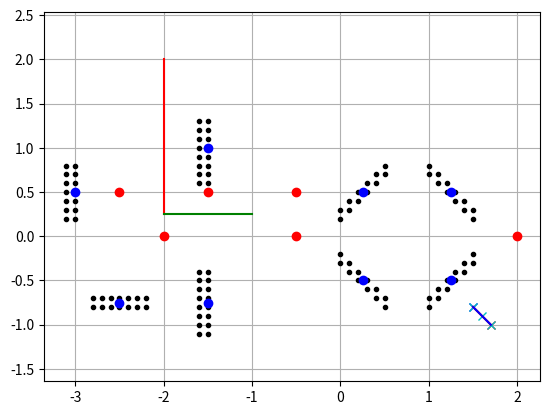

Write the Python code that produced this figure.
#!/usr/bin/env python

# reference:
# https://github.com/AtsushiSakai/PythonRobotics/blob/master/PathPlanning/AStar/a_star.py
# Hongsheng Chang
# changh@kth.se

import numpy as np
import matplotlib.pyplot as plt
import math
'''
update: add z planning basic on marker
'''


class Node:
    def __init__(self, x, y, cost, pind):
        self.x = x
        self.y = y
        self.cost = cost
        self.pind = pind


def calObsWall(sx, sy, ex, ey, obsMap, reso, airSpace):
    '''
    sx, sy start point of the wall
    ex, ey end point of the wall
    '''
    xMax = int(math.ceil(max(sx, ex) / reso))  # Ex. 3.2-> 4
    yMax = int(math.ceil(max(sy, ey) / reso))
    if min(sx, ex) < 0:
        xMin = int(min(sx, ex) / reso)-1  # Ex.-3.2-> -4
    else:
        xMin = int(min(sx, ex) / reso)  # Ex. 3.2-> 3
    if min(sy, ey) < 0:
        yMin = int(min(sy, ey) / reso)-1
    else:
        yMin = int(min(sy, ey) / reso)

    xWidth = xMax - xMin  # number of grid
    yWidth = yMax - yMin
    if sx == ex:
        k = 1000000  # give a Slope close to inf
    else:
        k = (sy - ey) / (sx - ex)
    if xWidth == 0:
        xWidth = 1
    if yWidth == 0:
        yWidth = 1

    for ix in range(xWidth+1):
        x = (ix + xMin) * reso
        for iy in range(yWidth+1):
            y = (iy + yMin) * reso  # (x,y): position of each node
            d = abs(k * (x - sx) - (y - sy)) / math.sqrt(1 + k * k)
            if d < 1.05 * reso:
                # if distance from node to obstacle less than 1.5, regard as occupied

                obsMap[int(ix + xMin - airSpace[0][0] / reso)][int(iy + yMin - airSpace[1][0] / reso)] = True  # move the zero points(need to change if the airspace change)
    return obsMap


def calObsGate(posx, posy, angle, obsMap, reso, airSpace):
    '''
    posx posy postion of gate
    angle: angle of gate
    '''
    angle = angle - 90  # orientation of the wall made by gate
    gateSize = 0.6  # 60cm
    sx = posx - math.cos(math.radians(angle)) * gateSize * 0.5  # start point and end point
    sy = posy - math.sin(math.radians(angle)) * gateSize * 0.5  # treat it as wall
    ex = posx + math.cos(math.radians(angle)) * gateSize * 0.5  # temperately(!!! the center of gates can be free)
    ey = posy + math.sin(math.radians(angle)) * gateSize * 0.5
    obsMap = calObsWall(sx, sy, ex, ey, obsMap, reso, airSpace)

    return obsMap, sx, sy, ex, ey


def calMap(reso, airSpace, gate):
    xWidth = int((airSpace[0][1] - airSpace[0][0]) / reso)
    yWidth = int((airSpace[1][1] - airSpace[1][0]) / reso)
    gatexy = []
    obsMap = np.array([[False for i in range(yWidth+1)] for i in range(xWidth+1)])  # obsMap[x][y]

    for i in gate:
        obsMap, sx, sy, ex, ey = calObsGate(i[0], i[1], i[2], obsMap, reso, airSpace)
        gatexy.append([sx, sy, ex, ey])
    return obsMap, gatexy


def calHeuristic(n1, n2):
    w = 1.0  # weight of heuristic
    d = w * math.sqrt((n1.x - n2.x)**2 + (n1.y - n2.y)**2)
    return d


def calIndex(node, reso, airSpace):
    yWidth = int((airSpace[1][1] - airSpace[1][0]) / reso)
    return (node.x - airSpace[0][0]) * yWidth + (node.y - airSpace[1][0])


def verifyNode(node, obsmap, reso, airSpace):
    '''
    check outlier and obsticle
    '''
    if node.x < (airSpace[0][0] / reso):
        return False
    elif node.y < (airSpace[1][0] / reso):
        return False
    elif node.x >= (airSpace[0][1] / reso):
        return False
    elif node.y >= (airSpace[1][1] / reso):
        return False

    if obsmap[int(node.x - airSpace[0][0] / reso)][int(node.y - airSpace[1][0] / reso)]:
        return False

    return True


def calc_final_path(ngoal, closedset, reso):
    # generate final course
    rx, ry = [ngoal.x * reso], [ngoal.y * reso]
    pind = ngoal.pind
    while pind != -1:
        n = closedset[pind]
        rx.append(n.x * reso)
        ry.append(n.y * reso)
        pind = n.pind
    rx.reverse()
    ry.reverse()
    return rx, ry


def pruning(rx, ry):  # kill the checkpoint in the middle of stright routine
    # init
    t = len(rx)
    x = [rx[0]]  # start check point
    y = [ry[0]]
    direction = [[7, 8, 1],
                 [6, 0, 2],
                 [5, 4, 3]]
    dir_buf = 0
    flag = 0  # don't prune with short line
    for i in range(t-1):
        if rx[i+1]-rx[i] > 0:  # decide move direction
            dx = 2
        elif rx[i+1]-rx[i] == 0:
            dx = 1
        elif rx[i+1]-rx[i] < 0:
            dx = 0
        if ry[i+1]-ry[i] > 0:
            dy = 0
        elif ry[i+1]-ry[i] == 0:
            dy = 1
        elif ry[i+1]-ry[i] < 0:
            dy = 2
        dir = direction[dy][dx]
        if (dir_buf != 0 and dir_buf != dir):  # change moving direction
            x.append(rx[i])  # add check point
            y.append(ry[i])
            dir_buf = 0
            flag = 0

        dir_buf = dir
        flag += 1

    x.append(rx[t-1])  # keep the last checkpoint
    y.append(ry[t-1])

    return x, y


def aStarPlanning(sx, sy, gx, gy):
    '''
    (sx,sy) (gx,gy) start point and goal point
    '''
    # wall [sx, sy, ex, ey, z]
    wall = [[-2.0, 2.0, -2.0, 0.25, 0.5], [-2.0, 0.25, -1.0, 0.25, 0.25]]
    # gate [x, y, angle]
    gate = [[ 1.25, -0.50, 135.0],
            [ 0.25,  0.50, 135.0],
            [-1.50,  1.00, 180.0],
            [-3.00,  0.50, 180.0],
            [-2.50, -0.75, -90.0],
            [-1.50, -0.75,   0.0],
            [ 0.25, -0.50,  45.0],
            [ 1.25,  0.50,  45.0]]
    # pose of marker [x, y, z, roll, pitch, yaw, ID]
    marker = [[ 1.25, -0.50, 0.10,  0.0, -90.0, -135.0, 1],
              [ 0.25,  0.50, 0.10,  0.0, -90.0, -135.0, 2],
              [-1.50,  1.00, 0.10,  0.0, -90.0,  -90.0, 3],
              [-3.00,  0.50, 0.10,  0.0, -90.0,  -90.0, 4],
              [-2.50, -0.75, 0.10,  0.0, -90.0,    0.0, 5],
              [-1.50, -0.75, 0.10,  0.0, -90.0,   90.0, 6],
              [ 0.25, -0.50, 0.10,  0.0, -90.0,  135.0, 7],
              [ 1.25,  0.50, 0.10,  0.0, -90.0,  135.0, 8],
              [-2.00,  0.00, 0.00, 90.0,   0.0,    0.0, 10],
              [-2.50,  0.50, 0.00, 90.0,   0.0,    0.0, 11],
              [-1.50,  0.50, 0.00, 90.0,   0.0,    0.0, 12],
              [-0.50,  0.50, 0.00, 90.0,   0.0,    0.0, 13],
              [-0.50,  0.00, 0.00, 90.0,   0.0,    0.0, 14],
              [ 2.00,  0.00, 0.00, 90.0,   0.0,    0.0, 15]]

    airSpace = [[-4, 2], [-2, 2]]
    reso = 0.1  # Resolution = 10cm
    len_x = int((airSpace[0][1] - airSpace[0][0]) / reso)
    len_y = int((airSpace[1][1] - airSpace[1][0]) / reso)
    nstart = Node(round(sx / reso), round(sy / reso), 0.0, -1)
    ngoal = Node(round(gx / reso), round(gy / reso), 0.0, -1)

    obsMap, gatexy = calMap(reso, airSpace, gate)
    # show map
    for x in range(len_x):
        for y in range(len_y):
            if obsMap[x][y]:
                plt.plot(x * reso + airSpace[0][0], y * reso + airSpace[1][0], ".k")
    plt.plot(sx, sy, "xr")
    plt.plot(gx, gy, "xb")
    plt.grid(True)
    plt.axis("equal")

    # show Wall
    for i in wall:
        if i[4] > 0.4:
            plt.plot([i[0],i[2]], [i[1],i[3]], "-r")
        elif i[4] <= 0.4:
            plt.plot([i[0],i[2]], [i[1],i[3]], "-g")

    # print marker
    for i in marker:
        if i[4] == -90:
            plt.plot(i[0], i[1], "ob")
        elif i[4] == 0:
            plt.plot(i[0], i[1], "or")

    # dx, dy, cost
    motion = [[ 1,  0, 1],
              [ 0,  1, 1],
              [-1,  0, 1],
              [ 0, -1, 1],
              [-1, -1, math.sqrt(2)],
              [-1,  1, math.sqrt(2)],
              [ 1, -1, math.sqrt(2)],
              [ 1,  1, math.sqrt(2)]]

    openSet, closeSet = dict(), dict()
    openSet[calIndex(nstart, reso, airSpace)] = nstart

    while 1:
        cId = min(openSet, key=lambda o: openSet[o].cost + calHeuristic(ngoal, openSet[o]))
        current = openSet[cId]
        # show graph
        plt.plot(current.x * reso, current.y * reso, "xc")
        if len(closeSet.keys()) % 10 == 0:
            plt.pause(0.001)

        if current.x == ngoal.x and current.y == ngoal.y:
            print("Find goal")
            ngoal.pind = current.pind
            ngoal.cost = current.cost
            break

        # Remove the item from the open set
        del openSet[cId]
        # Add it to the closed set
        closeSet[cId] = current

        # expand search grid based on motion model
        for i, _ in enumerate(motion):
            node = Node(current.x + motion[i][0], current.y + motion[i][1], current.cost + motion[i][2], cId)
            nId = calIndex(node, reso, airSpace)

            if nId in closeSet:
                continue

            if not verifyNode(node, obsMap, reso, airSpace):
                continue

            if nId not in openSet:
                openSet[nId] = node  # Discover a new node
            else:
                if openSet[nId].cost >= node.cost:
                    # This path is the best until now. record it!
                    openSet[nId] = node

    rx, ry = calc_final_path(ngoal, closeSet, reso)
    plt.plot(rx, ry, "-r")
    p_x, p_y = pruning(rx, ry)
    plt.plot(p_x, p_y, "-b")
    x, y, z, yaw = replanning(p_x, p_y, marker, wall, gatexy)
    return x, y, z, yaw



def check_intersect1(a1, a2, b1, b2):
    # check if wall and start-goal intersect
    # ref: http://www.cnblogs.com/g0feng/archive/2012/05/18/2508293.html
    if(min(a1[0], a2[0]) <= max(b1[0],b2[0])) and (min(b1[0], b2[0]) <= max(a1[0],a2[0])) and (min(a1[1], a2[1]) <= max(b1[1],b2[1])) and (min(b1[1], b2[1]) <= max(a1[1],a2[1])):  # fast rejection
        # cross over check
        cross1 = ((b1[0]-a1[0])*(b1[1]-b2[1])-(b1[1]-a1[1])*(b1[0]-b2[0])) * ((b1[0]-a2[0])*(b1[1]-b2[1])-(b1[1]-a2[1])*(b1[0]-b2[0]))
        cross2 = ((a1[0]-b1[0])*(a1[1]-a2[1])-(a1[1]-b1[1])*(a1[0]-a2[0])) * ((a1[0]-b2[0])*(a1[1]-a2[1])-(a1[1]-b2[1])*(a1[0]-a2[0]))
        if cross1 >= 0 or cross2 >= 0:
            return True
        else:
            return False
    else:
        return False


def determinant(v1, v2, v3, v4):
    return (v1*v4-v2*v3)


def check_intersect(a1, a2, b1, b2):
    # check if wall and start-goal intersect
    # ref: http://dec3.jlu.edu.cn/webcourse/t000096/graphics/chapter5/01_1.html
    delta = determinant(a2[0]-a1[0], b1[0]-b2[0], a2[1]-a1[1], b1[1]-b2[1])
    if delta <= 0.000001 and delta >= -0.000001:  # delta = 0, parallel
        return False

    namenda = determinant(b1[0]-a1[0], b1[0]-b2[0], b1[1]-a1[1], b1[1]-b2[1]) / delta
    if namenda > 1 or namenda < 0:
        return False

    miu = determinant(a2[0]-a1[0], b1[0]-a1[0], a2[1]-a1[1], b1[1]-a1[1]) / delta
    if miu > 1 or miu < 0:
        return False

    return True

def cal_intersect(a1, a2, b1, b2):
    '''
    a1 a2, start point and end point from aStar
    b2 b2, point from wall
    only used in cross wall
    '''
    if a1[0] == a2[0]: # y direction
        k1 = 1000000
    else:
        k1 = (a1[1]-a2[1])/(a1[0]-a2[0])

    if b1[0]==b2[0]:
        k2 = 1000000
    else:
        k2 = (b1[1]-b2[1])/(b1[0]-b2[0])

    x = (b1[1]-a1[1]+k1*a1[0]-k2*b1[0])/(k1-k2)
    y = k1*(x-a1[0])+a1[1]

    if a1[0] == a2[0]: # routine is y direction
        x1 = a1[0]
        x2 = a1[0]
        y1 = a1[1] + (y-a1[1]) * 0.5
        y2 = a1[1] + (y-a1[1]) * 1.5
    else:
        x1 = a1[0] + (x-a1[0]) * 0.5
        x2 = a1[0] + (x-a1[0]) * 1.5
        y1 = a1[1] + k1*(x1-a1[0])
        y2 = a1[1] + k1*(x2-a1[0])
        print(x1, y1, x2, y2)

    return [x1, y1], [x2, y2]


def yaw_planning(x, y, marker, wall, gatexy):
    id = None
    buf = [None for k in range(len(marker))]

    # choose nearest marker
    d_buf = 1000
    for j in range(len(marker)):
        flag = 0

        dx = marker[j][0] - x
        dy = marker[j][1] - y
        d = math.sqrt(dx**2 + dy**2)

        # for all markers, distance should be in proper range
        if d < 0.2 or d > 1.5:
            flag = 1
            continue

        # check if there are obstacle between marker and drone
        for w in wall:  # wall [sx, sy, ex, ey, z]
            if check_intersect([x,y], [marker[j][0], marker[j][1]], [w[0],w[1]], [w[2],w[3]]):
                flag = 1
                continue
        '''for g in gatexy:  # gatexy [sx, sy, ex, ey]
            if check_intersect([x,y], [marker[j][0], marker[j][1]], [g[0],g[1]], [g[2],g[3]]):
                flag = 1
                continue''' # disturb vertical marker checking

        # cal degree from drone to marker range(0-360)
        if d == 0:
            d = 0.0001
        dx /= d  # normalize
        dy /= d
        if dy >= 0:
            degree = math.degrees(math.acos(dx))
        else:
            degree = 360 - math.degrees(math.acos(dx))

        # check if orientation of vertical markers is proper
        if marker[j][4] == -90:
            angle = marker[j][5] + 90  # orientation of marker(+-180)
            if angle > 180:
                angle -= 360
            d_angle = abs(degree - 180 - angle)
            #print(d_angle, marker[j][6])
            if d_angle >= 360:  # diff from drone to marker and marker orientation(+-180)
                d_angle -= 360
            if d_angle > 60:
                flag = 1
                continue
        if flag == 0:
            buf[j] = degree

            if d < d_buf:  # choose closest marker
                id = j
                d_buf = d

    # if don't find ideal marker, keep previous yaw
    if id is None:
        print("don't find yaw", x, y)
        return None, None
    else:
        yaw = buf[id]
        if marker[id][4] == -90:
            z = 0.3 # for vertical marker
        else:
            z = 0.5 # for horizontal
        print("id", marker[id][6], x, y)
        return yaw, z


def replanning(x, y, marker, wall, gatexy):
    '''
    choose the most possible marker to see
    '''
    t = len(x)  # length of route
    rpx = []
    rpy = []
    rpz = []
    rpyaw = []
    z_buf = 0.4
    for i in range(t):
        # palning yaw and z of checkpoint we have
        yaw, z= yaw_planning(x[i], y[i], marker, wall, gatexy)

        if yaw == None:  # no best marker, face to next check point (danger if no best marker in last check point)
            dx = x[i+1] - x[i]
            dy = y[i+1] - y[i]
            d = math.sqrt(dx**2 + dy**2)
            dx /= d  # normalize
            dy /= d
            if dy >= 0:
                yaw = math.degrees(math.acos(dx))
            else:
                yaw = 360 - math.degrees(math.acos(dx))

            rpx.append(x[i])
            rpy.append(y[i])
            rpz.append(z_buf)  # keep same height
            rpyaw.append(yaw)
        else:
            # append checkpoint we have
            rpx.append(x[i])
            rpy.append(y[i])
            rpz.append(z)
            rpyaw.append(yaw)
            z_buf = z

        if i < t-1:  # not the last point
            for w in wall: # check if wall in the routine
                # wall [sx, sy, ex, ey, z]
                #  check_intersect(a1[x,y], a2, b1, b2)
                if check_intersect([x[i],y[i]], [x[i+1],y[i+1]], [w[0],w[1]], [w[2],w[3]]):
                    print("wall")
                    # add two more checkpoints
                    [x1, y1],[x2, y2] = cal_intersect([x[i],y[i]], [x[i+1],y[i+1]], [w[0],w[1]], [w[2],w[3]])
                    yaw1, z1 = yaw_planning(x1, y1, marker, wall, gatexy)
                    yaw2, z2 = yaw_planning(x2, y2, marker, wall, gatexy)
                    if yaw1 == None:  # no result from yaw planning, keep same
                        rpx.append(x1)
                        rpy.append(y1)
                        rpz.append(z)
                        rpyaw.append(yaw)
                    else:
                        rpx.append(x1)
                        rpy.append(y1)
                        rpz.append(z1)
                        rpyaw.append(yaw1)
                    if yaw2 == None:
                        rpx.append(x2)
                        rpy.append(y2)
                        rpz.append(w[4] + 0.2)
                        rpyaw.append(yaw)
                    else:
                        rpx.append(x2)
                        rpy.append(y2)
                        rpz.append(w[4] + 0.2)
                        rpyaw.append(yaw2)

    return rpx, rpy, rpz, rpyaw

x, y, z, yaw = aStarPlanning(1.7, -1.0, 1.5, -0.8)
print(x)
print(y)
print(z)
print(yaw)
plt.show()
